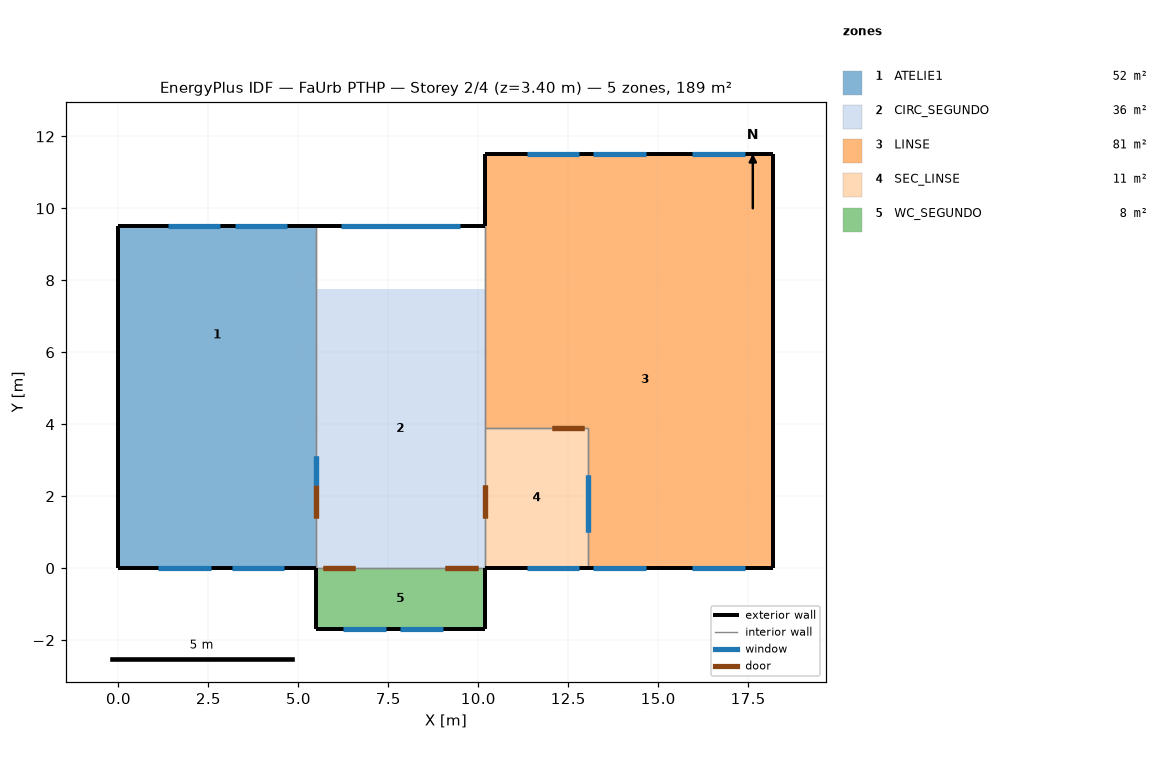
=== STOREY PLAN SPEC (per zone: floor XY polygon, exterior-wall plan segments, windows/doors) ===
zone 1: ATELIE1  (52.1 m²)
  floor: (5.48, 3.45) (5.48, 0.00) (2.83, 0.00) (2.83, 3.45)
  floor: (5.48, 9.50) (5.48, 3.45) (0.00, 3.45) (0.00, 9.50)
  floor: (2.83, 3.45) (2.83, 0.00) (0.00, 0.00) (0.00, 3.45)
  exterior wall: (5.48, 9.50) – (0.00, 9.50)  [5.5 m]
    window: (2.83, 9.50) – (1.38, 9.50)  [2.6 m²]
    window: (4.68, 9.50) – (3.23, 9.50)  [2.6 m²]
  exterior wall: (0.00, 9.50) – (0.00, 0.00)  [9.5 m]
  exterior wall: (0.00, 0.00) – (5.48, 0.00)  [5.5 m]
    window: (1.11, 0.00) – (2.56, 0.00)  [2.6 m²]
    window: (3.16, 0.00) – (4.61, 0.00)  [2.6 m²]
  interior walls: 1
zone 2: CIRC_SEGUNDO  (36.4 m²)
  floor: (10.18, 7.75) (10.18, 0.00) (5.48, 0.00) (5.48, 7.75)
  exterior wall: (10.18, 9.50) – (5.48, 9.50)  [4.7 m]
    window: (9.48, 9.50) – (6.18, 9.50)  [7.9 m²]
  interior walls: 4
zone 3: LINSE  (81.0 m²)
  floor: (18.20, 9.50) (18.20, 0.00) (13.06, 0.00) (13.06, 3.90) (10.18, 3.90) (10.18, 9.50)
  floor: (18.20, 11.50) (18.20, 9.50) (10.18, 9.50) (10.18, 11.50)
  exterior wall: (13.06, 0.00) – (18.20, 0.00)  [5.1 m]
    window: (15.95, 0.00) – (17.40, 0.00)  [2.6 m²]
    window: (13.20, 0.00) – (14.65, 0.00)  [2.6 m²]
  exterior wall: (18.20, 11.50) – (10.18, 11.50)  [8.0 m]
    window: (12.80, 11.50) – (11.35, 11.50)  [2.6 m²]
    window: (17.40, 11.50) – (15.95, 11.50)  [2.6 m²]
    window: (14.65, 11.50) – (13.20, 11.50)  [2.6 m²]
  exterior wall: (10.18, 11.50) – (10.18, 9.50)  [2.0 m]
  exterior wall: (18.20, 0.00) – (18.20, 11.50)  [11.5 m]
  interior walls: 3
zone 4: SEC_LINSE  (11.2 m²)
  floor: (13.06, 3.90) (13.06, 0.00) (10.18, 0.00) (10.18, 3.90)
  exterior wall: (10.18, 0.00) – (13.06, 0.00)  [2.9 m]
    window: (11.35, 0.00) – (12.80, 0.00)  [2.6 m²]
  interior walls: 3
zone 5: WC_SEGUNDO  (8.0 m²)
  floor: (10.18, 0.00) (10.18, -1.70) (5.48, -1.70) (5.48, 0.00)
  exterior wall: (10.18, -1.70) – (10.18, 0.00)  [1.7 m]
  exterior wall: (5.48, 0.00) – (5.48, -1.70)  [1.7 m]
  exterior wall: (5.48, -1.70) – (10.18, -1.70)  [4.7 m]
    window: (7.83, -1.70) – (9.03, -1.70)  [0.8 m²]
    window: (6.23, -1.70) – (7.43, -1.70)  [0.8 m²]
  interior walls: 1

=== DERIVED (storey summary) ===
Building: FaUrb PTHP
Storey: 2 of 4  (floor level z = 3.40 m)
Storey gross floor area: 188.7 m²
Zones on this storey: 5
  - ATELIE1: floor 52.1 m²; exterior wall 20.5 m (69.6 m²); 4 window(s) 10.4 m²; WWR 15.0%
  - CIRC_SEGUNDO: floor 36.4 m²; exterior wall 4.7 m (16.0 m²); 1 window(s) 7.9 m²; WWR 49.6%
  - LINSE: floor 81.0 m²; exterior wall 26.7 m (90.6 m²); 5 window(s) 13.0 m²; WWR 14.4%
  - SEC_LINSE: floor 11.2 m²; exterior wall 2.9 m (9.8 m²); 1 window(s) 2.6 m²; WWR 26.7%
  - WC_SEGUNDO: floor 8.0 m²; exterior wall 8.1 m (27.5 m²); 2 window(s) 1.7 m²; WWR 6.1%
Zone adjacency (shared interzone walls):
  - ATELIE1 ↔ CIRC_SEGUNDO
  - CIRC_SEGUNDO ↔ LINSE
  - CIRC_SEGUNDO ↔ SEC_LINSE
  - CIRC_SEGUNDO ↔ WC_SEGUNDO
  - LINSE ↔ SEC_LINSE